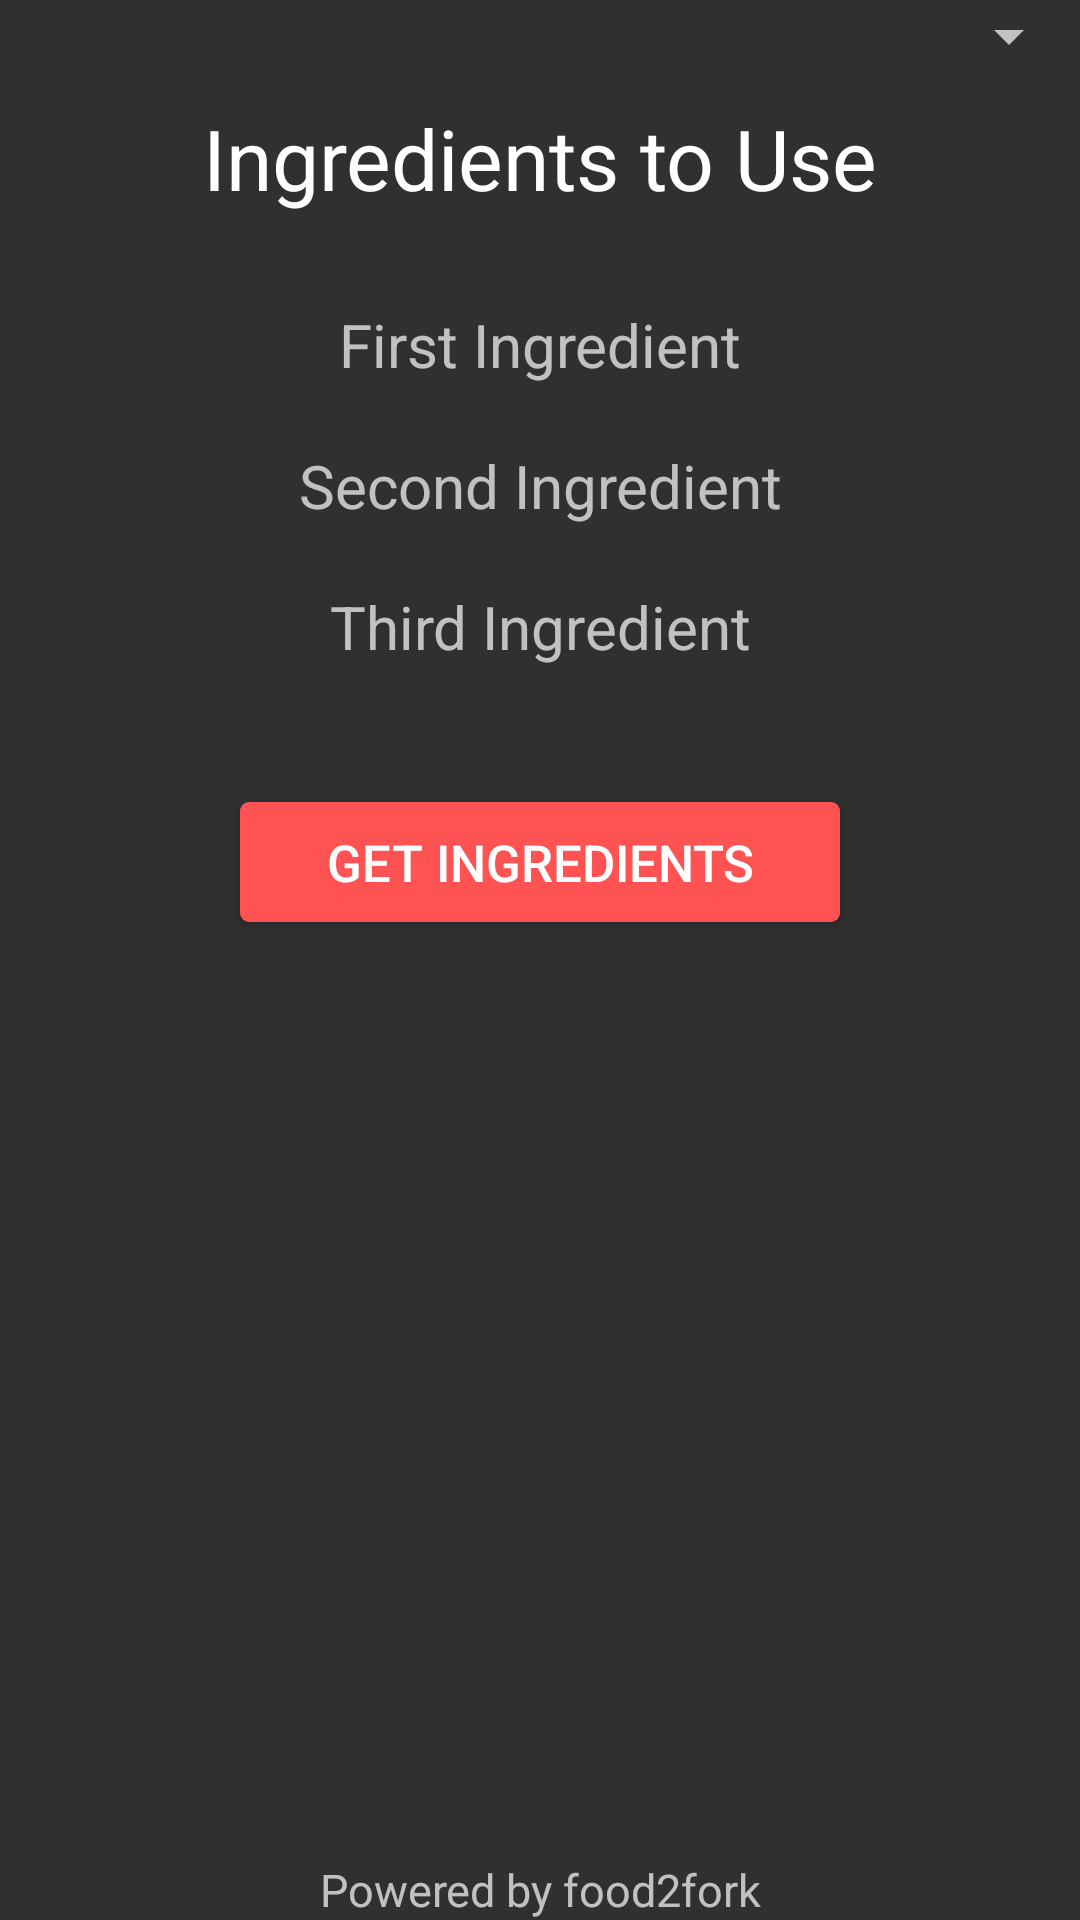

Layout XML and referenced resources for this Android screen:
<!-- AndroidManifest.xml: application theme AppTheme -->
<!-- res/layout/activity_ingredient_chooser.xml -->
<RelativeLayout xmlns:android="http://schemas.android.com/apk/res/android"
    xmlns:tools="http://schemas.android.com/tools"
    android:layout_width="fill_parent"
    android:layout_height="fill_parent"
    android:orientation="vertical"
    android:paddingBottom="@dimen/activity_vertical_margin"
    android:paddingLeft="@dimen/activity_horizontal_margin"
    android:paddingRight="@dimen/activity_horizontal_margin"
    android:paddingTop="@dimen/activity_vertical_margin"
    tools:context=".IngredientChooserActivity">

    <Spinner
        android:id="@+id/ingredient_type_spinner"
        android:layout_width="fill_parent"
        android:layout_height="wrap_content"

        />

    <TextView
        android:id="@+id/title"
        android:layout_width="fill_parent"
        android:layout_height="wrap_content"
        android:layout_below="@id/ingredient_type_spinner"
        android:gravity="center"
        android:paddingBottom="20dp"
        android:paddingTop="10dp"
        android:textColor="#fff"
        android:text="Ingredients to Use"
        android:textSize="28sp" />

    <TextView
        android:id="@+id/slot1"
        android:layout_below="@id/title"
        android:layout_width="fill_parent"
        android:layout_height="wrap_content"
        android:layout_gravity="center"
        android:gravity="center"
        android:layout_margin="10dp"
        android:textSize="20sp"
        android:text="@string/num1"/>

    <TextView
        android:id="@+id/slot2"
        android:layout_below="@id/slot1"
        android:layout_width="fill_parent"
        android:layout_height="wrap_content"
        android:layout_gravity="center"
        android:gravity="center"
        android:layout_margin="10dp"
        android:textSize="20sp"
        android:text="@string/num2"/>

    <TextView
        android:id="@+id/slot3"
        android:layout_below="@id/slot2"
        android:layout_width="fill_parent"
        android:layout_height="wrap_content"
        android:layout_gravity="center"
        android:gravity="center"
        android:layout_margin="10dp"
        android:textSize="20sp"
        android:text="@string/num3"/>


    <Button
        android:id="@+id/food_chooser"
        android:layout_marginTop="35dp"
        android:layout_below="@id/slot3"
        android:layout_width="200dp"
        android:layout_height="40dp"
        android:layout_centerHorizontal="true"
        android:text="@string/choose_food"
        android:onClick="randomPicker"
        android:textSize="17sp"
        android:background="@drawable/ingredient_button"/>

    <TextView
        android:id="@+id/app_credit"
        android:layout_width="fill_parent"
        android:layout_height="wrap_content"
        android:gravity="center"
        android:text="Powered by food2fork"
        android:layout_alignParentBottom="true"
        android:textSize="15sp"/>

</RelativeLayout>
<!-- resources referenced by this layout -->
<resources>
  <!-- drawable ingredient_button (drawable) -->
  <?xml version="1.0" encoding="utf-8"?>
  <shape xmlns:android="http://schemas.android.com/apk/res/android"
      android:shape="rectangle">
      <solid
          android:color="@color/accentColor" />
  
      <padding android:left="7dp"
          android:top="7dp"
          android:right="7dp"
          android:bottom="7dp" />
  
      <corners
          android:radius="3dp" />
  
  </shape>
  <string name="choose_food">GET INGREDIENTS</string>
  <string name="num1">First Ingredient</string>
  <string name="num2">Second Ingredient</string>
  <string name="num3">Third Ingredient</string>
  <style name="AppTheme" parent="AppTheme.Base">
          
          <item name="android:dropDownListViewStyle">@style/appStyleSpinner</item>
      </style>
  <color name="accentColor">#FF5252</color>
  <style name="AppTheme.Base" parent="Theme.AppCompat.Light.NoActionBar">
          
          <item name="android:dropDownListViewStyle">@style/appStyleSpinner</item>
          <item name="colorPrimary">@color/primaryColor</item>
          <item name="colorPrimaryDark">@color/primaryColorDark</item>
          <item name="colorAccent">@color/accentColor</item>
          <item name="windowActionModeOverlay">true</item>
          <item name="android:windowNoTitle">true</item>
      </style>
  <style name="appStyleSpinner" parent="@android:style/Widget.ListView.DropDown">
          <item name="android:dividerHeight">1dp</item>
          <item name="android:divider">#525252</item>
      </style>
  <color name="primaryColor">#009688</color>
  <color name="primaryColorDark">#00796B</color>
</resources>
